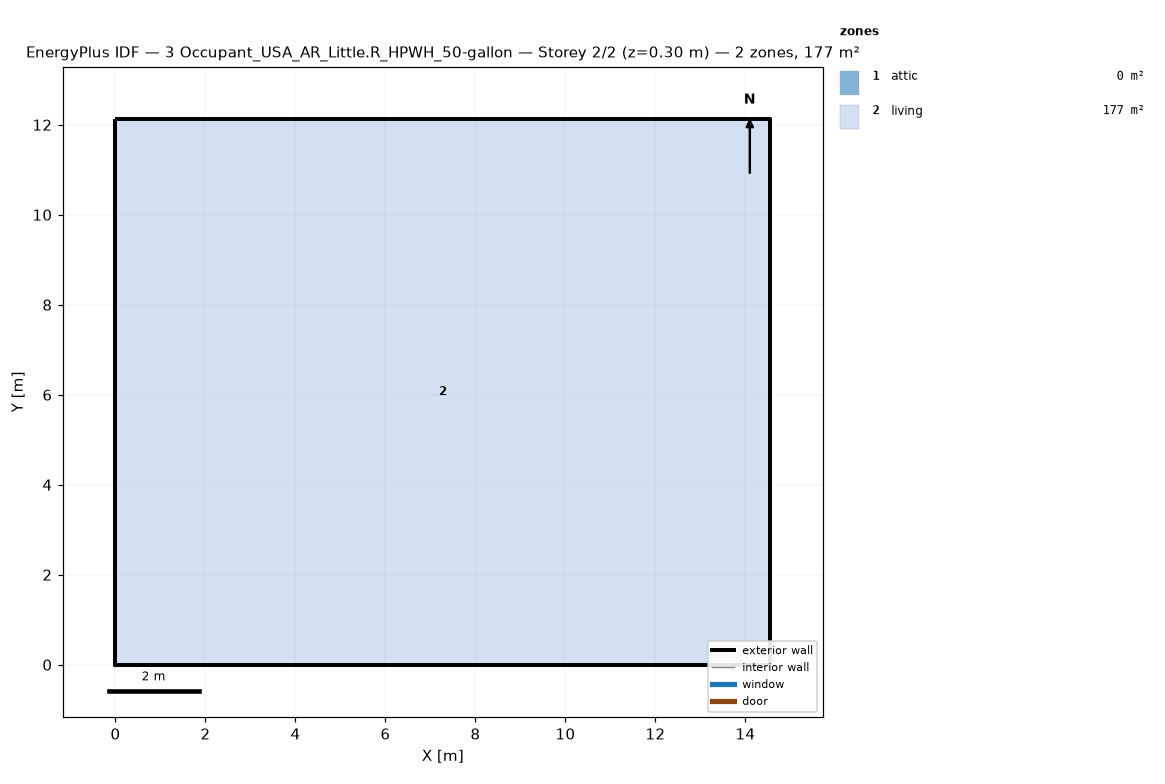
=== STOREY PLAN SPEC (per zone: floor XY polygon, exterior-wall plan segments, windows/doors) ===
zone 1: attic  (0.0 m²)
  exterior wall: (14.55, 0.00) – (14.55, 12.13) – (14.55, 6.06)  [18.2 m]
  exterior wall: (0.00, 12.13) – (0.00, 0.00) – (0.00, 6.06)  [18.2 m]
zone 2: living  (176.5 m²)
  floor: (0.00, 0.00) (0.00, 12.13) (14.55, 12.13) (14.55, 0.00)
  exterior wall: (0.00, 0.00) – (14.55, 0.00)  [14.6 m]
  exterior wall: (14.55, 0.00) – (14.55, 12.13)  [12.1 m]
  exterior wall: (14.55, 12.13) – (0.00, 12.13)  [14.6 m]
  exterior wall: (0.00, 12.13) – (0.00, 0.00)  [12.1 m]

=== DERIVED (storey summary) ===
Building: 3 Occupant_USA_AR_Little.R_HPWH_50-gallon
Storey: 2 of 2  (floor level z = 0.30 m)
Storey gross floor area: 176.5 m²
Zones on this storey: 2
  - attic: floor 0.0 m²; exterior wall 36.4 m (24.5 m²); WWR 0.0%
  - living: floor 176.5 m²; exterior wall 53.4 m (146.4 m²); WWR 0.0%
Zone adjacency: (none detected)